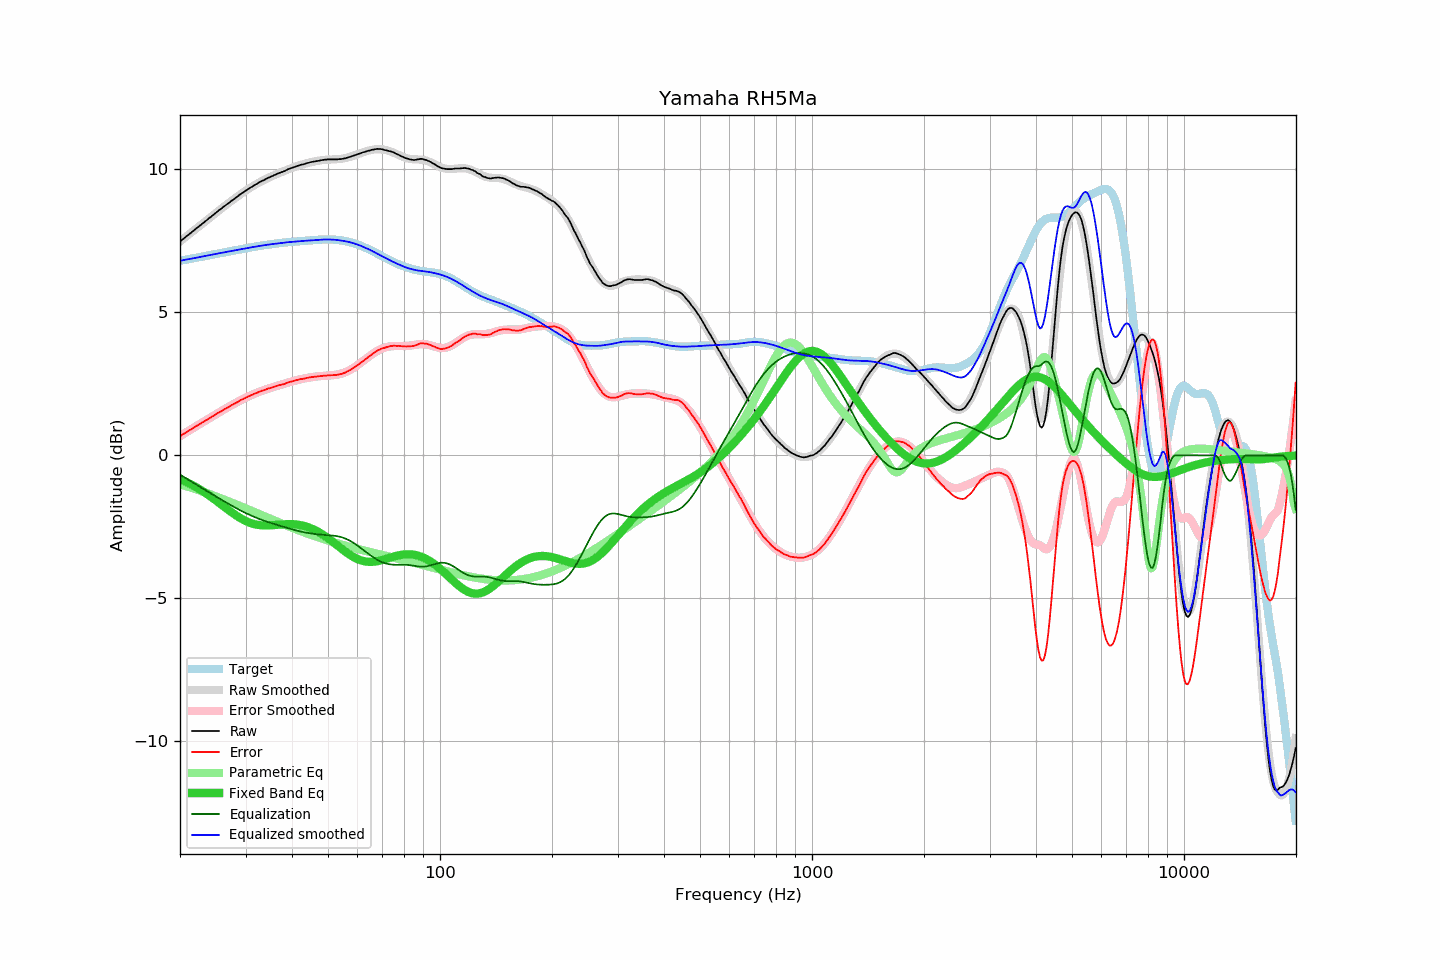

Data behind this chart, as committed beside it:
frequency, raw, error, smoothed, error_smoothed, equalization, parametric_eq, equalized_raw, equalized_smoothed, target
20.00, 7.48, 0.67, 7.48, 0.67, -0.67, -0.83, 6.81, 6.80, 6.80
20.20, 7.52, 0.70, 7.52, 0.71, -0.71, -0.85, 6.81, 6.81, 6.81
20.40, 7.57, 0.74, 7.57, 0.74, -0.74, -0.88, 6.83, 6.82, 6.82
20.61, 7.61, 0.77, 7.61, 0.78, -0.78, -0.91, 6.83, 6.83, 6.83
20.81, 7.66, 0.81, 7.66, 0.81, -0.81, -0.93, 6.85, 6.85, 6.85
21.02, 7.70, 0.84, 7.70, 0.85, -0.85, -0.96, 6.85, 6.86, 6.86
21.23, 7.75, 0.88, 7.75, 0.88, -0.88, -0.99, 6.87, 6.87, 6.87
21.44, 7.79, 0.91, 7.79, 0.91, -0.91, -1.02, 6.87, 6.88, 6.88
21.66, 7.84, 0.95, 7.84, 0.95, -0.95, -1.05, 6.89, 6.89, 6.89
21.87, 7.88, 0.98, 7.88, 0.98, -0.98, -1.08, 6.90, 6.90, 6.90
22.09, 7.93, 1.02, 7.93, 1.02, -1.02, -1.11, 6.91, 6.91, 6.91
22.31, 7.97, 1.05, 7.97, 1.05, -1.05, -1.14, 6.92, 6.92, 6.92
22.54, 8.02, 1.09, 8.02, 1.09, -1.09, -1.18, 6.93, 6.93, 6.93
22.76, 8.06, 1.12, 8.06, 1.12, -1.12, -1.21, 6.94, 6.94, 6.94
22.99, 8.11, 1.16, 8.11, 1.15, -1.15, -1.25, 6.95, 6.95, 6.95
23.22, 8.15, 1.18, 8.15, 1.19, -1.19, -1.28, 6.96, 6.96, 6.96
23.45, 8.20, 1.22, 8.20, 1.22, -1.22, -1.32, 6.98, 6.97, 6.98
23.69, 8.24, 1.25, 8.24, 1.26, -1.26, -1.36, 6.98, 6.99, 6.99
23.92, 8.29, 1.29, 8.29, 1.29, -1.29, -1.40, 7.00, 7.00, 7.00
24.16, 8.33, 1.32, 8.33, 1.32, -1.32, -1.44, 7.01, 7.01, 7.01
24.40, 8.38, 1.36, 8.38, 1.36, -1.36, -1.48, 7.02, 7.02, 7.02
24.65, 8.42, 1.39, 8.42, 1.39, -1.39, -1.52, 7.03, 7.03, 7.03
24.89, 8.47, 1.43, 8.47, 1.43, -1.43, -1.56, 7.04, 7.04, 7.04
25.14, 8.51, 1.46, 8.51, 1.46, -1.46, -1.60, 7.05, 7.05, 7.05
25.39, 8.56, 1.50, 8.55, 1.49, -1.49, -1.65, 7.07, 7.06, 7.06
25.65, 8.60, 1.52, 8.60, 1.53, -1.53, -1.69, 7.07, 7.07, 7.07
25.91, 8.64, 1.55, 8.64, 1.56, -1.56, -1.73, 7.08, 7.08, 7.08
26.16, 8.69, 1.60, 8.68, 1.59, -1.59, -1.77, 7.10, 7.09, 7.09
26.43, 8.73, 1.62, 8.73, 1.62, -1.62, -1.82, 7.10, 7.10, 7.10
26.69, 8.77, 1.65, 8.77, 1.66, -1.66, -1.86, 7.11, 7.11, 7.11
26.96, 8.81, 1.68, 8.81, 1.69, -1.69, -1.90, 7.12, 7.12, 7.12
27.23, 8.85, 1.71, 8.85, 1.72, -1.72, -1.94, 7.13, 7.13, 7.14
27.50, 8.90, 1.75, 8.90, 1.75, -1.75, -1.99, 7.15, 7.14, 7.15
27.77, 8.94, 1.78, 8.94, 1.78, -1.78, -2.03, 7.16, 7.15, 7.16
28.05, 8.98, 1.81, 8.98, 1.81, -1.81, -2.06, 7.16, 7.17, 7.17
28.33, 9.02, 1.84, 9.02, 1.85, -1.85, -2.10, 7.17, 7.18, 7.18
28.62, 9.06, 1.87, 9.06, 1.88, -1.88, -2.14, 7.18, 7.19, 7.19
28.90, 9.11, 1.91, 9.10, 1.91, -1.91, -2.18, 7.20, 7.20, 7.20
29.19, 9.15, 1.94, 9.14, 1.93, -1.93, -2.21, 7.21, 7.21, 7.21
29.48, 9.18, 1.96, 9.18, 1.96, -1.96, -2.24, 7.22, 7.22, 7.22
29.78, 9.22, 1.99, 9.22, 1.99, -1.99, -2.27, 7.23, 7.23, 7.23
30.08, 9.26, 2.02, 9.26, 2.02, -2.02, -2.30, 7.24, 7.24, 7.24
30.38, 9.30, 2.05, 9.30, 2.05, -2.05, -2.32, 7.25, 7.25, 7.25
30.68, 9.33, 2.07, 9.33, 2.07, -2.07, -2.35, 7.26, 7.26, 7.26
30.99, 9.37, 2.10, 9.37, 2.10, -2.10, -2.37, 7.27, 7.27, 7.27
31.30, 9.40, 2.12, 9.40, 2.12, -2.12, -2.38, 7.28, 7.28, 7.28
31.61, 9.44, 2.15, 9.44, 2.15, -2.15, -2.40, 7.29, 7.29, 7.29
31.93, 9.47, 2.17, 9.47, 2.17, -2.17, -2.41, 7.30, 7.30, 7.30
32.24, 9.50, 2.19, 9.50, 2.19, -2.19, -2.42, 7.31, 7.31, 7.31
32.57, 9.54, 2.22, 9.53, 2.22, -2.22, -2.43, 7.32, 7.32, 7.32
32.89, 9.57, 2.24, 9.56, 2.24, -2.24, -2.44, 7.33, 7.33, 7.33
33.22, 9.60, 2.26, 9.59, 2.26, -2.26, -2.45, 7.34, 7.34, 7.34
33.55, 9.62, 2.27, 9.62, 2.28, -2.28, -2.45, 7.34, 7.34, 7.35
33.89, 9.65, 2.29, 9.65, 2.30, -2.30, -2.45, 7.35, 7.35, 7.35
34.23, 9.68, 2.32, 9.68, 2.32, -2.32, -2.45, 7.36, 7.36, 7.36
34.57, 9.71, 2.34, 9.71, 2.34, -2.34, -2.45, 7.37, 7.37, 7.37
34.92, 9.73, 2.35, 9.73, 2.35, -2.35, -2.45, 7.37, 7.38, 7.38
35.27, 9.76, 2.37, 9.76, 2.37, -2.37, -2.44, 7.39, 7.38, 7.38
35.62, 9.78, 2.39, 9.78, 2.39, -2.39, -2.44, 7.39, 7.39, 7.39
35.97, 9.81, 2.41, 9.81, 2.41, -2.41, -2.43, 7.40, 7.40, 7.40
... 635 more rows
